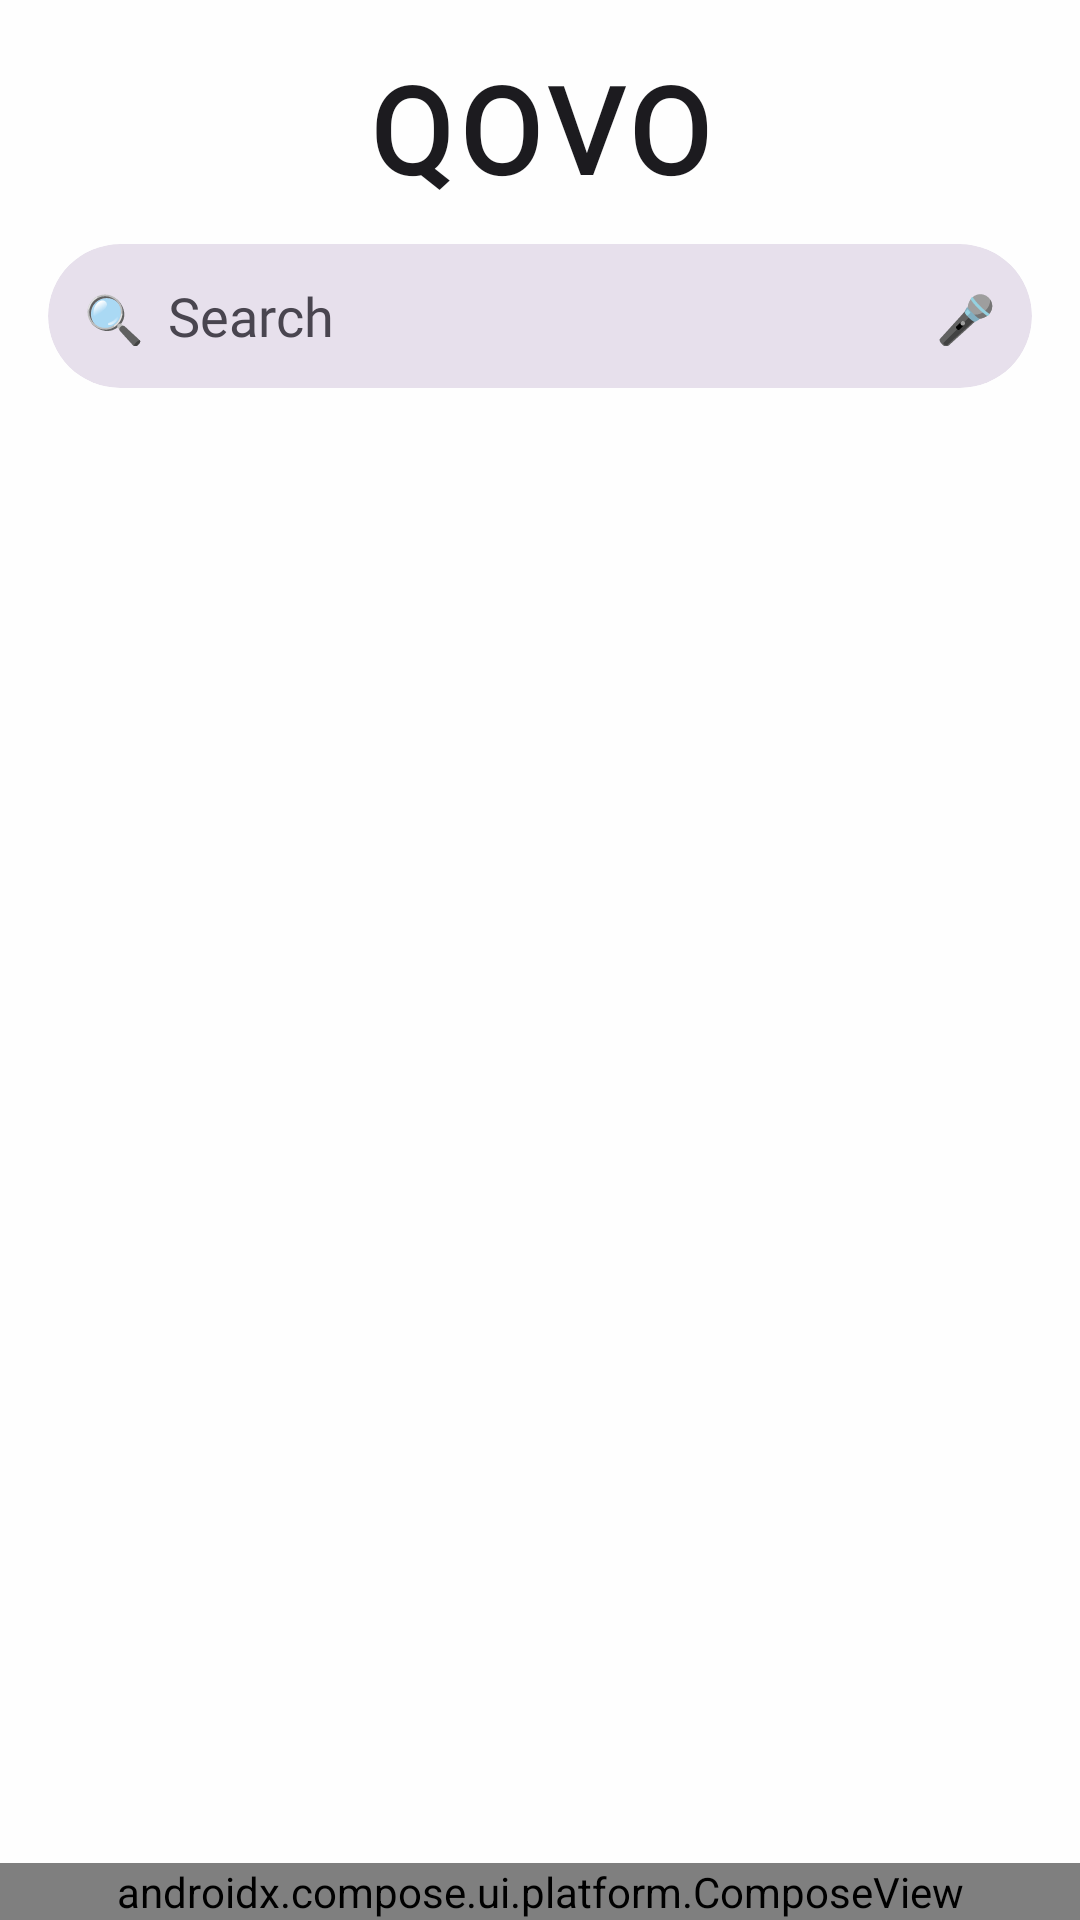

Reconstruct the res/layout file that produces this screen, plus the resources it refers to.
<!-- AndroidManifest.xml: application theme Theme.KotlinApp -->
<!-- res/layout/fragment_messages.xml -->
<?xml version="1.0" encoding="utf-8"?>
<androidx.constraintlayout.widget.ConstraintLayout
    xmlns:android="http://schemas.android.com/apk/res/android"
    xmlns:app="http://schemas.android.com/apk/res-auto"
    android:id="@+id/main"
    android:layout_width="match_parent"
    android:layout_height="match_parent"
    android:background="?attr/colorSurface">

    
    <TextView
        android:id="@+id/logoText"
        android:layout_width="wrap_content"
        android:layout_height="wrap_content"
        android:text="QOVO"
        android:textSize="40sp"
        android:textStyle="bold"
        android:letterSpacing="0.05"
        android:textColor="?attr/colorOnSurface"
        android:fontFamily="@font/poppins_bold"
        app:layout_constraintTop_toTopOf="parent"
        app:layout_constraintStart_toStartOf="parent"
        app:layout_constraintEnd_toEndOf="parent"
        android:layout_marginTop="16dp"/>

    
    <com.google.android.material.card.MaterialCardView
        android:id="@+id/searchCard"
        android:layout_width="0dp"
        android:layout_height="48dp"
        android:layout_marginStart="16dp"
        android:layout_marginEnd="16dp"
        android:layout_marginTop="12dp"
        app:cardCornerRadius="24dp"
        app:cardBackgroundColor="?attr/colorSurfaceVariant"
        app:strokeWidth="0dp"
        app:layout_constraintTop_toBottomOf="@id/logoText"
        app:layout_constraintStart_toStartOf="parent"
        app:layout_constraintEnd_toEndOf="parent">

        <LinearLayout
            android:layout_width="match_parent"
            android:layout_height="match_parent"
            android:orientation="horizontal"
            android:gravity="center_vertical"
            android:paddingStart="12dp"
            android:paddingEnd="12dp">

            
            <TextView
                android:layout_width="20dp"
                android:layout_height="20dp"
                android:text="🔍"
                android:textSize="16sp"
                android:gravity="center"/>

            <EditText
                android:id="@+id/searchEditText"
                android:layout_width="0dp"
                android:layout_height="wrap_content"
                android:layout_weight="1"
                android:background="@android:color/transparent"
                android:hint="Search"
                android:singleLine="true"
                android:textColor="?attr/colorOnSurface"
                android:textColorHint="?attr/colorOnSurfaceVariant"
                android:fontFamily="@font/poppins_regular"
                android:paddingStart="8dp"
                android:paddingEnd="8dp"
                android:imeOptions="actionSearch"
                android:inputType="text"/>

            
            <TextView
                android:layout_width="20dp"
                android:layout_height="20dp"
                android:text="🎤"
                android:textSize="16sp"
                android:gravity="center"/>
        </LinearLayout>
    </com.google.android.material.card.MaterialCardView>

    
    <androidx.recyclerview.widget.RecyclerView
        android:id="@+id/messagesRecyclerView"
        android:layout_width="0dp"
        android:layout_height="0dp"
        android:paddingTop="8dp"
        android:paddingBottom="8dp"
        android:clipToPadding="false"
        app:layout_constraintTop_toBottomOf="@id/searchCard"
        app:layout_constraintBottom_toTopOf="@id/bottomBarCompose"
        app:layout_constraintStart_toStartOf="parent"
        app:layout_constraintEnd_toEndOf="parent"/>

    
    <LinearLayout
        android:id="@+id/messagesContainer"
        android:layout_width="0dp"
        android:layout_height="0dp"
        android:orientation="vertical"
        android:gravity="center"
        android:padding="16dp"
        android:visibility="gone"
        app:layout_constraintTop_toBottomOf="@id/searchCard"
        app:layout_constraintBottom_toTopOf="@id/bottomBarCompose"
        app:layout_constraintStart_toStartOf="parent"
        app:layout_constraintEnd_toEndOf="parent"/>

    
    <androidx.compose.ui.platform.ComposeView
        android:id="@+id/bottomBarCompose"
        android:layout_width="0dp"
        android:layout_height="wrap_content"
        android:background="@android:color/transparent"
        android:paddingStart="0dp"
        android:paddingEnd="0dp"
        app:layout_constraintStart_toStartOf="parent"
        app:layout_constraintEnd_toEndOf="parent"
        app:layout_constraintBottom_toBottomOf="parent"
        app:layout_constrainedWidth="true"/>

</androidx.constraintlayout.widget.ConstraintLayout>
<!-- resources referenced by this layout -->
<resources>
  <style name="Theme.KotlinApp" parent="Base.Theme.KotlinApp" />
  <style name="Base.Theme.KotlinApp" parent="Theme.Material3.DayNight.NoActionBar">
          
          <item name="colorPrimary">@color/primary_blue</item>
          <item name="colorOnPrimary">@color/white</item>
          <item name="colorSecondary">@color/secondary_green</item>
          <item name="colorOnSecondary">@color/white</item>
          <item name="colorError">@color/error_red</item>
          <item name="colorOnError">@color/white</item>
          <item name="colorSurface">@color/surface_light</item>
          <item name="colorOnSurface">@color/on_surface_light</item>
          <item name="colorSurfaceVariant">@color/surface_variant_light</item>
          <item name="colorOnSurfaceVariant">@color/on_surface_variant_light</item>
          <item name="colorTertiary">@color/tertiary_orange</item>
          <item name="colorOnTertiary">@color/white</item>
          <item name="colorOutline">@color/outline_light</item>
          <item name="colorOutlineVariant">@color/outline_variant_light</item>
          <item name="android:colorBackground">@color/background_light</item>
          <item name="android:textColorPrimary">@color/on_background_light</item>
      </style>
  <color name="primary_blue">#FF1976D2</color>
  <color name="white">#FFFFFFFF</color>
  <color name="secondary_green">#FF4CAF50</color>
  <color name="error_red">#FFF44336</color>
  <color name="surface_light">#FFFEFEFE</color>
  <color name="on_surface_light">#FF1C1B1F</color>
  <color name="surface_variant_light">#FFE7E0EC</color>
  <color name="on_surface_variant_light">#FF49454F</color>
  <color name="tertiary_orange">#FFFF9800</color>
  <color name="outline_light">#FF79747E</color>
  <color name="outline_variant_light">#FFCAC4D0</color>
  <color name="background_light">#FFFFFBFE</color>
  <color name="on_background_light">#FF1C1B1F</color>
</resources>
